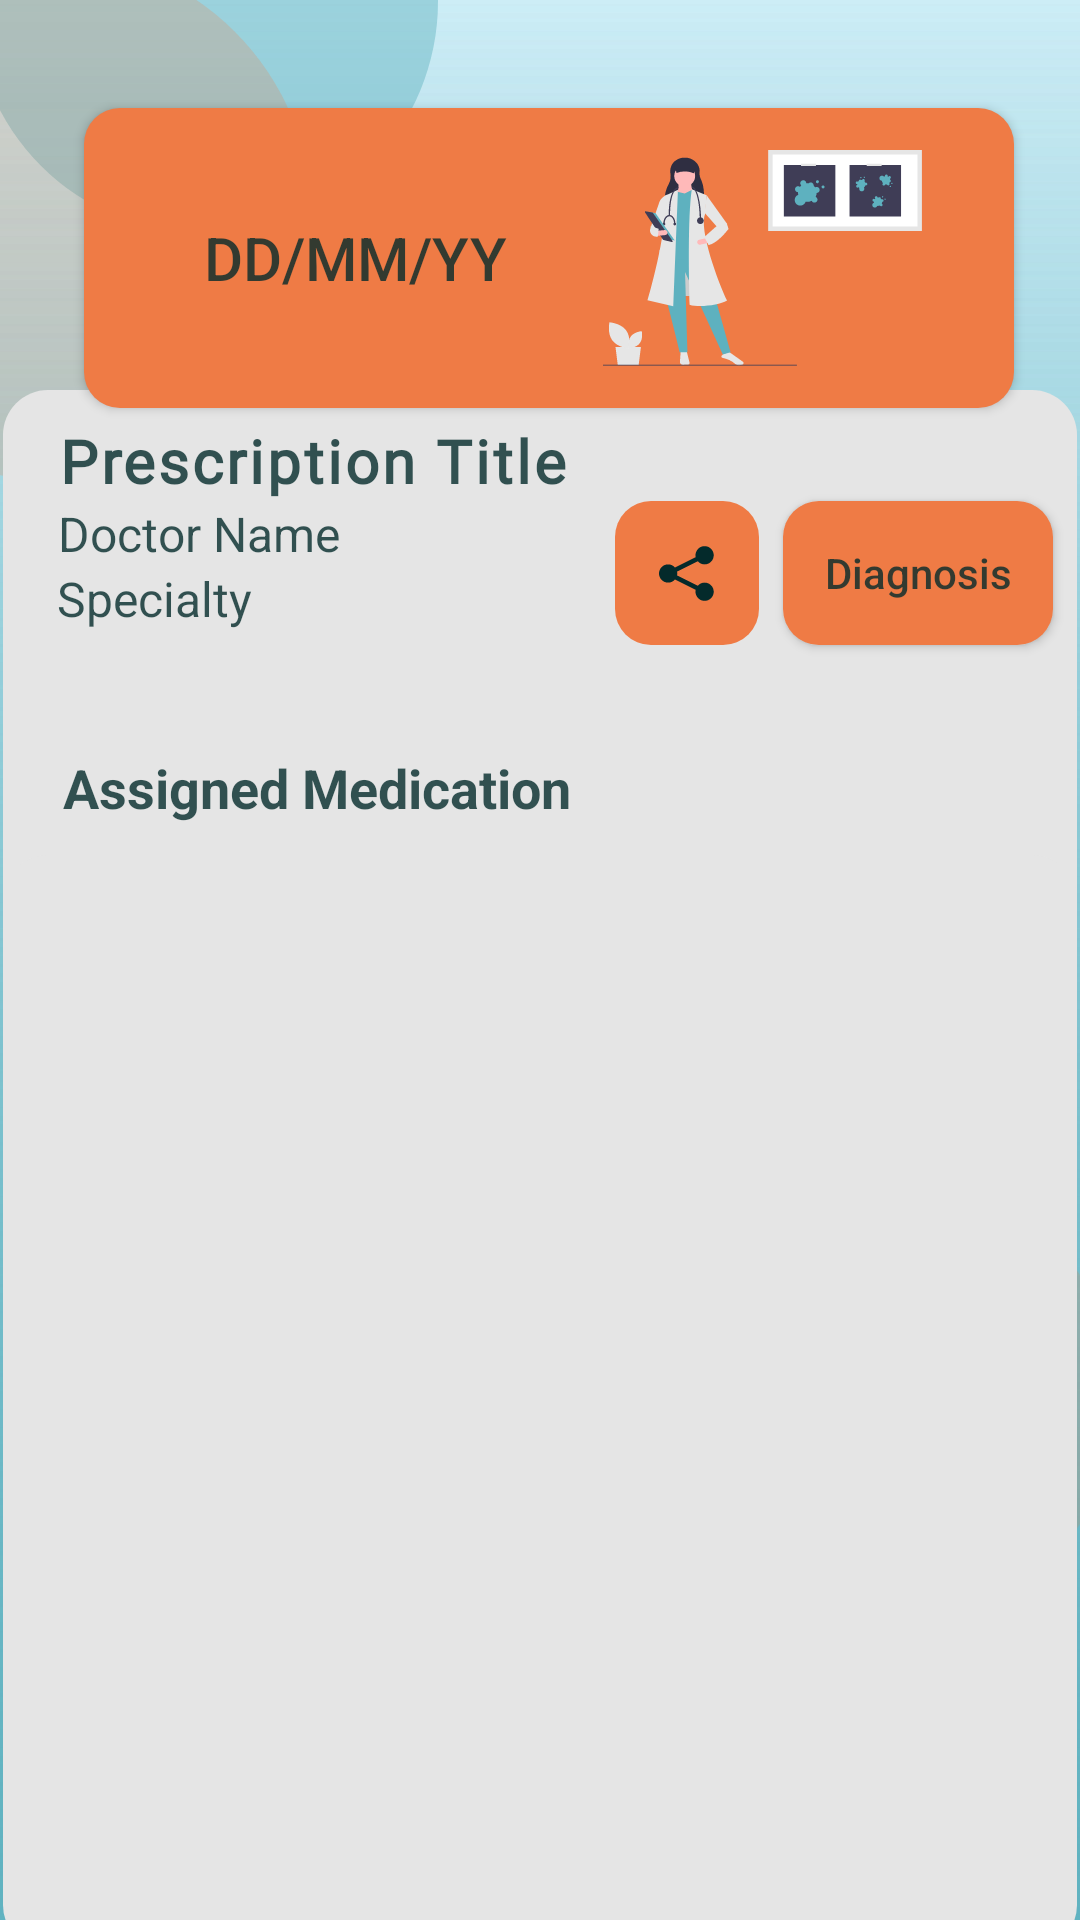

Android layout source for this screen:
<!-- AndroidManifest.xml: application theme splash_screen -->
<!-- res/layout/prescription_fragment.xml -->
<?xml version="1.0" encoding="utf-8"?>
<androidx.constraintlayout.widget.ConstraintLayout xmlns:android="http://schemas.android.com/apk/res/android"
    xmlns:app="http://schemas.android.com/apk/res-auto"
    xmlns:tools="http://schemas.android.com/tools"
    android:background="@drawable/ic_background_group"
    android:layout_width="match_parent"
    android:layout_height="match_parent"
    tools:context=".fragments.PrescriptionFragment">

    <Button
        android:id="@+id/buttonPastDiagnoses"
        android:layout_width="310dp"
        android:layout_height="100dp"
        android:layout_marginStart="10dp"
        android:layout_marginTop="36dp"
        android:layout_marginEnd="22dp"
        android:background="@drawable/mandarin_border_12dp"
        android:drawableEnd="@drawable/ic_prescription"
        android:paddingStart="40dp"
        android:paddingEnd="30dp"
        android:text="@string/prescription_header"
        android:textAlignment="viewStart"
        android:textAllCaps="false"
        android:textColor="@color/rich_black_80"
        android:textSize="20dp"
        android:clickable="false"
        app:layout_constraintEnd_toEndOf="parent"
        app:layout_constraintTop_toTopOf="parent" />

    <Button
        android:id="@+id/buttonBack"
        android:layout_width="43dp"
        android:layout_height="81dp"
        android:layout_marginStart="22dp"
        android:layout_marginTop="55dp"
        android:layout_marginEnd="10dp"
        android:background="@drawable/mandarin_border_12dp"
        android:drawableStart="@drawable/ic_back_arrow"
        android:paddingHorizontal="13dp"
        app:layout_constraintEnd_toStartOf="@+id/buttonPastDiagnoses"
        app:layout_constraintHorizontal_bias="0.595"
        app:layout_constraintStart_toStartOf="parent"
        app:layout_constraintTop_toTopOf="parent"
        tools:ignore="TouchTargetSizeCheck,SpeakableTextPresentCheck" />


    <View
        android:id="@+id/LinearLayoutPrescription"
        android:layout_width="358dp"
        android:layout_height="520dp"
        android:layout_marginVertical="20dp"
        android:background="@drawable/light_gray_border"
        android:orientation="vertical"
        app:layout_constraintBottom_toBottomOf="parent"
        app:layout_constraintEnd_toEndOf="parent"
        app:layout_constraintHorizontal_bias="0.509"
        app:layout_constraintStart_toStartOf="parent"
        app:layout_constraintTop_toBottomOf="@+id/buttonPastDiagnoses"
        app:layout_constraintVertical_bias="0.466" />

    <TextView
        android:id="@+id/textViewTitle"
        style="@style/prescription_title"
        android:layout_width="wrap_content"
        android:layout_height="wrap_content"
        android:paddingHorizontal="18dp"
        android:paddingTop="10dp"
        android:text="@string/prescription_title"
        android:textAlignment="center"
        android:textAllCaps="false"
        android:textColor="@color/rich_black_80"
        android:textSize="20dp"
        android:textStyle="bold"
        app:layout_constraintStart_toStartOf="@+id/LinearLayoutPrescription"
        app:layout_constraintTop_toTopOf="@+id/LinearLayoutPrescription"
        tools:text="@string/prescription_title" />

    <TextView
        android:id="@+id/textViewAssignedMedication"
        android:layout_width="wrap_content"
        android:layout_height="wrap_content"
        android:layout_marginHorizontal="20dp"
        android:layout_marginTop="40dp"
        android:text="@string/assigned_medication"
        android:textAlignment="center"
        android:textAllCaps="false"
        android:textColor="@color/rich_black_80"
        android:textSize="18dp"
        android:textStyle="bold"
        app:layout_constraintStart_toStartOf="@+id/LinearLayoutPrescription"
        app:layout_constraintTop_toBottomOf="@+id/fullNameDescription" />

    <androidx.recyclerview.widget.RecyclerView
        android:id="@+id/recyclerViewMedicationsList"
        android:layout_width="358dp"
        android:layout_height="360dp"
        android:layout_marginTop="5dp"
        android:background="@drawable/light_gray_border"
        app:layout_constraintBottom_toBottomOf="@+id/LinearLayoutPrescription"
        app:layout_constraintEnd_toEndOf="@+id/LinearLayoutPrescription"
        app:layout_constraintStart_toStartOf="@+id/LinearLayoutPrescription"
        app:layout_constraintTop_toBottomOf="@+id/textViewAssignedMedication">


    </androidx.recyclerview.widget.RecyclerView>

    <TextView
        android:id="@+id/textViewDoctor"
        android:layout_width="wrap_content"
        android:layout_height="wrap_content"
        android:paddingHorizontal="18dp"
        android:text="@string/doctor_name"
        android:textAlignment="center"
        android:textAllCaps="false"
        android:textColor="@color/rich_black_80"
        android:textSize="16dp"
        app:layout_constraintStart_toStartOf="@+id/LinearLayoutPrescription"
        app:layout_constraintTop_toBottomOf="@+id/textViewTitle" />

    <TextView
        android:id="@+id/fullNameDescription"
        android:layout_width="wrap_content"
        android:layout_height="wrap_content"
        android:paddingHorizontal="18dp"
        android:text="@string/doctor_specialty"
        android:textAlignment="center"
        android:textAllCaps="false"
        android:textColor="@color/rich_black_80"
        android:textSize="16dp"
        app:layout_constraintStart_toStartOf="@+id/LinearLayoutPrescription"
        app:layout_constraintTop_toBottomOf="@+id/textViewDoctor" />

    <ImageButton
        android:id="@+id/imageButtonShare"
        android:layout_width="48dp"
        android:layout_height="48dp"
        android:layout_marginEnd="8dp"
        android:background="@drawable/mandarin_border_12dp"
        android:src="@drawable/ic_share"
        app:layout_constraintEnd_toStartOf="@+id/buttonDiagnosis"
        app:layout_constraintTop_toBottomOf="@+id/textViewTitle" />

    <Button
        android:id="@+id/buttonDiagnosis"
        android:layout_width="90dp"
        android:layout_height="wrap_content"
        android:layout_marginEnd="8dp"
        android:background="@drawable/mandarin_border_12dp"
        android:text="@string/diagnosis"
        android:textAllCaps="false"
        android:textColor="@color/rich_black_80"
        android:textSize="14dp"
        app:layout_constraintEnd_toEndOf="@+id/LinearLayoutPrescription"
        app:layout_constraintTop_toBottomOf="@+id/textViewTitle" />


</androidx.constraintlayout.widget.ConstraintLayout>
<!-- resources referenced by this layout -->
<resources>
  <color name="rich_black_80">#CC042A2B</color>
  <!-- drawable ic_back_arrow (drawable) -->
  <vector xmlns:android="http://schemas.android.com/apk/res/android"
      android:width="14dp"
      android:height="23dp"
      android:viewportWidth="14"
      android:viewportHeight="23">
    <path
        android:pathData="M0.754,10.3529L9.5274,1.1757C10.1338,0.5414 11.1144,0.5414 11.7144,1.1757L13.1723,2.7008C13.7787,3.3351 13.7787,4.3607 13.1723,4.9883L6.9599,11.5L13.1788,18.005C13.7852,18.6393 13.7852,19.665 13.1788,20.2925L11.7208,21.8243C11.1144,22.4586 10.1339,22.4586 9.5339,21.8243L0.7604,12.6472C0.1476,12.0129 0.1476,10.9872 0.754,10.3529Z"
        android:fillColor="#042A2B"
        android:fillAlpha="0.9"/>
  </vector>
  <!-- drawable light_gray_border (drawable) -->
  <?xml version="1.0" encoding="utf-8"?>
  <shape xmlns:android="http://schemas.android.com/apk/res/android"
      android:shape="rectangle"
      android:padding="10dp">
  
      <solid android:color="@color/light_gray" />
      <corners
          android:bottomRightRadius="15dp"
          android:bottomLeftRadius="15dp"
          android:topLeftRadius="15dp"
          android:topRightRadius="15dp" />
  </shape>
  <!-- drawable mandarin_border_12dp (drawable) -->
  <?xml version="1.0" encoding="utf-8"?>
  <shape xmlns:android="http://schemas.android.com/apk/res/android"
      android:shape="rectangle"
      android:padding="10dp">
  
      <solid android:color="@color/mandarin" />
      <corners
          android:bottomRightRadius="12dp"
          android:bottomLeftRadius="12dp"
          android:topLeftRadius="12dp"
          android:topRightRadius="12dp" />
  </shape>
  <string name="assigned_medication" lang="en">Assigned Medication</string>
  <string name="diagnosis" lang="en">Diagnosis</string>
  <string name="doctor_name" lang="en" translatable="false">Doctor Name</string>
  <string name="doctor_specialty" lang="en">Specialty</string>
  <string name="prescription_header" lang="en" translatable="false">DD/MM/YY</string>
  <string name="prescription_title" lang="en" translatable="false">Prescription Title</string>
  <style name="prescription_title">
          <item name="android:fontFamily">@font/poppins</item>
          <item name="android:letterSpacing">0.05</item>
      </style>
  <style name="splash_screen" parent="Theme.AppCompat.NoActionBar">
          <item name="android:forceDarkAllowed" tools:targetApi="q">false</item>
          <item name="android:windowBackground">@drawable/splash_image</item>
          <item name="colorPrimary">@color/mandarin</item>
          <item name="colorPrimaryVariant">@color/vermilion</item>
          <item name="colorPrimaryDark">@color/mandarin</item>
          <item name="colorOnPrimary">@color/white</item>
          <item name="colorAccent">@color/maximum_blue</item>
      </style>
  <color name="light_gray">#E5E5E5</color>
  <color name="mandarin">#EF7B45</color>
  <!-- drawable splash_image (drawable) -->
  <?xml version="1.0" encoding="utf-8"?>
  <layer-list xmlns:android="http://schemas.android.com/apk/res/android">
      <item android:drawable="@drawable/ic_background" />
      <item android:drawable="@drawable/ic_app_logo" android:gravity="center" />
  </layer-list>
  <color name="vermilion">#D84727</color>
  <color name="white">#FFFFFF</color>
  <color name="maximum_blue">#5EB1BF</color>
</resources>
